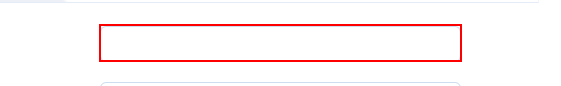
Workflow: Init Page

Step 1: type [userName] into the text box

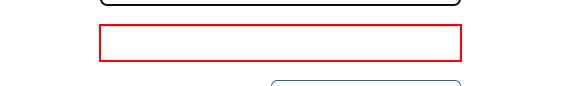
Step 2: type [password] into the text box

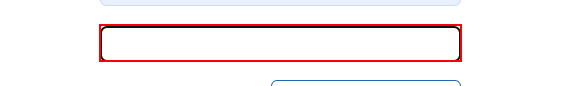
Step 3: type a value into the text box

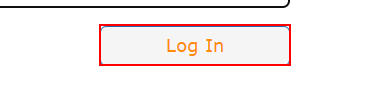
Step 4: click on the element

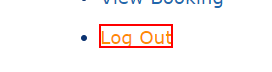
Step 5: find the link 'Log Out'
